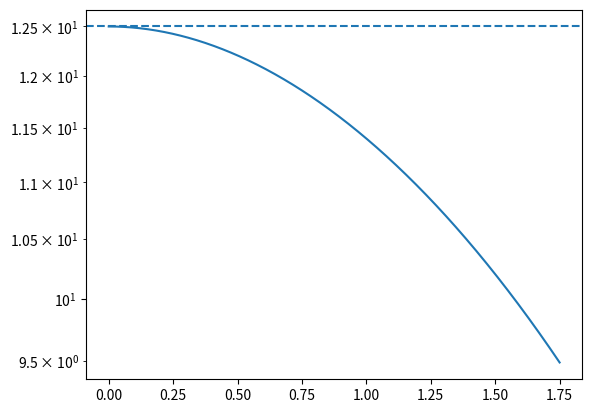
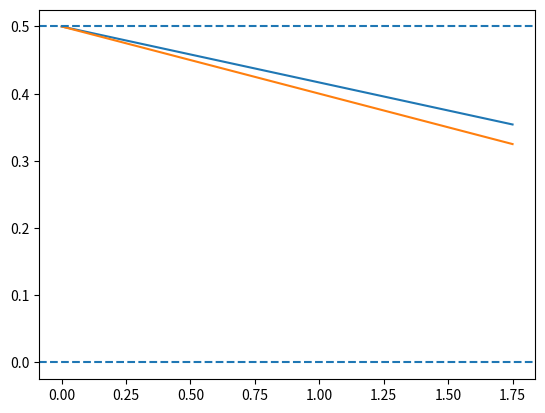
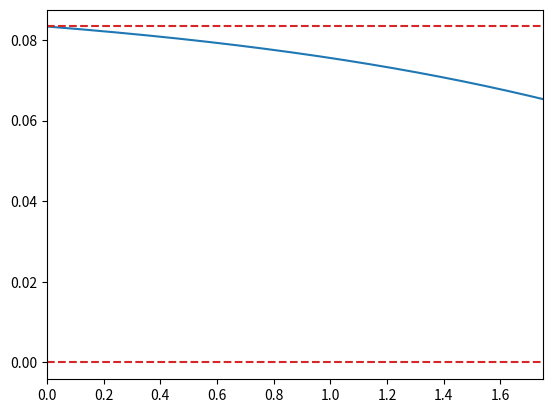
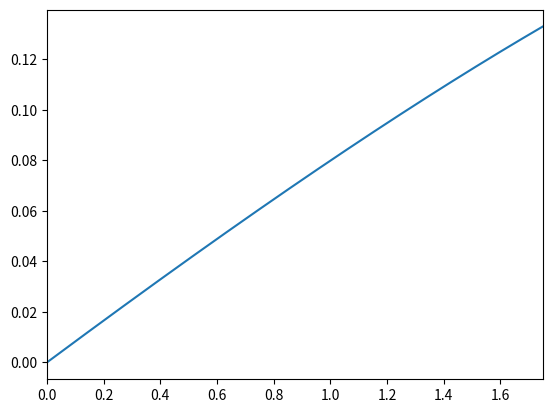

Here is the Python script that generated these plots, in order:
from re import I
import numpy as np
import matplotlib.pyplot as plt


X_i = 100
X_f = 600

P_amb = 1
rho_amb = 1

gamma = 5/3

# Ambient sound speed
cs_amb = np.sqrt(gamma*P_amb/rho_amb)

# Incident shock front velocity
u_s = cs_amb/np.sqrt(gamma*X_i)

# Shocked medium sound speed
cs_shock = np.sqrt(gamma*P_amb/(X_f*rho_amb))

# Velocity of shocked medium
v = (1-X_i/X_f) * u_s

# Cloud of the radius
R = 0.5

t_arr = np.linspace(0,1.75,num=1000)

# Mass conservation LHS
Mcons_LHS = X_i*R**3

# Mass conservation RHS
Mcons_RHS  = X_i * (R - u_s*t_arr)**3
Mcons_RHS += X_f * ( (R - v*t_arr)**3 - (R - u_s*t_arr)**3  )

R_Mcons  = X_i*R**3/X_f
R_Mcons += (1-X_i/X_f) * (R-u_s*t_arr)**3
R_Mcons = R-R_Mcons**(1/3)

dR_Mcons = np.roll(R_Mcons,-1) - R_Mcons
dt = np.roll(t_arr,-1) - t_arr

v_Mcons = dR_Mcons/dt
v_Mcons = v_Mcons[:-1]


if __name__=="__main__":
    plt.figure()

    plt.plot(t_arr, Mcons_RHS)
    plt.axhline(Mcons_LHS, linestyle='dashed')

    plt.yscale('log') 

    plt.figure()

    plt.plot(t_arr,R-v*t_arr)
    plt.plot(t_arr,R-u_s*t_arr)

    plt.axhline(R,linestyle='dashed')
    plt.axhline(0,linestyle='dashed')


    plt.figure()
    plt.plot(t_arr[:-1], v_Mcons)
    plt.axhline(v,linestyle='dashed',color='tab:red')
    plt.axhline(0,linestyle='dashed',color='tab:red')

    # plt.yscale('log')
    # plt.ylim(1e-3,1e-1)
    plt.xlim(t_arr[0],t_arr[-1])

    plt.figure()
    plt.plot(t_arr, R_Mcons)
    plt.xlim(t_arr[0],t_arr[-1])